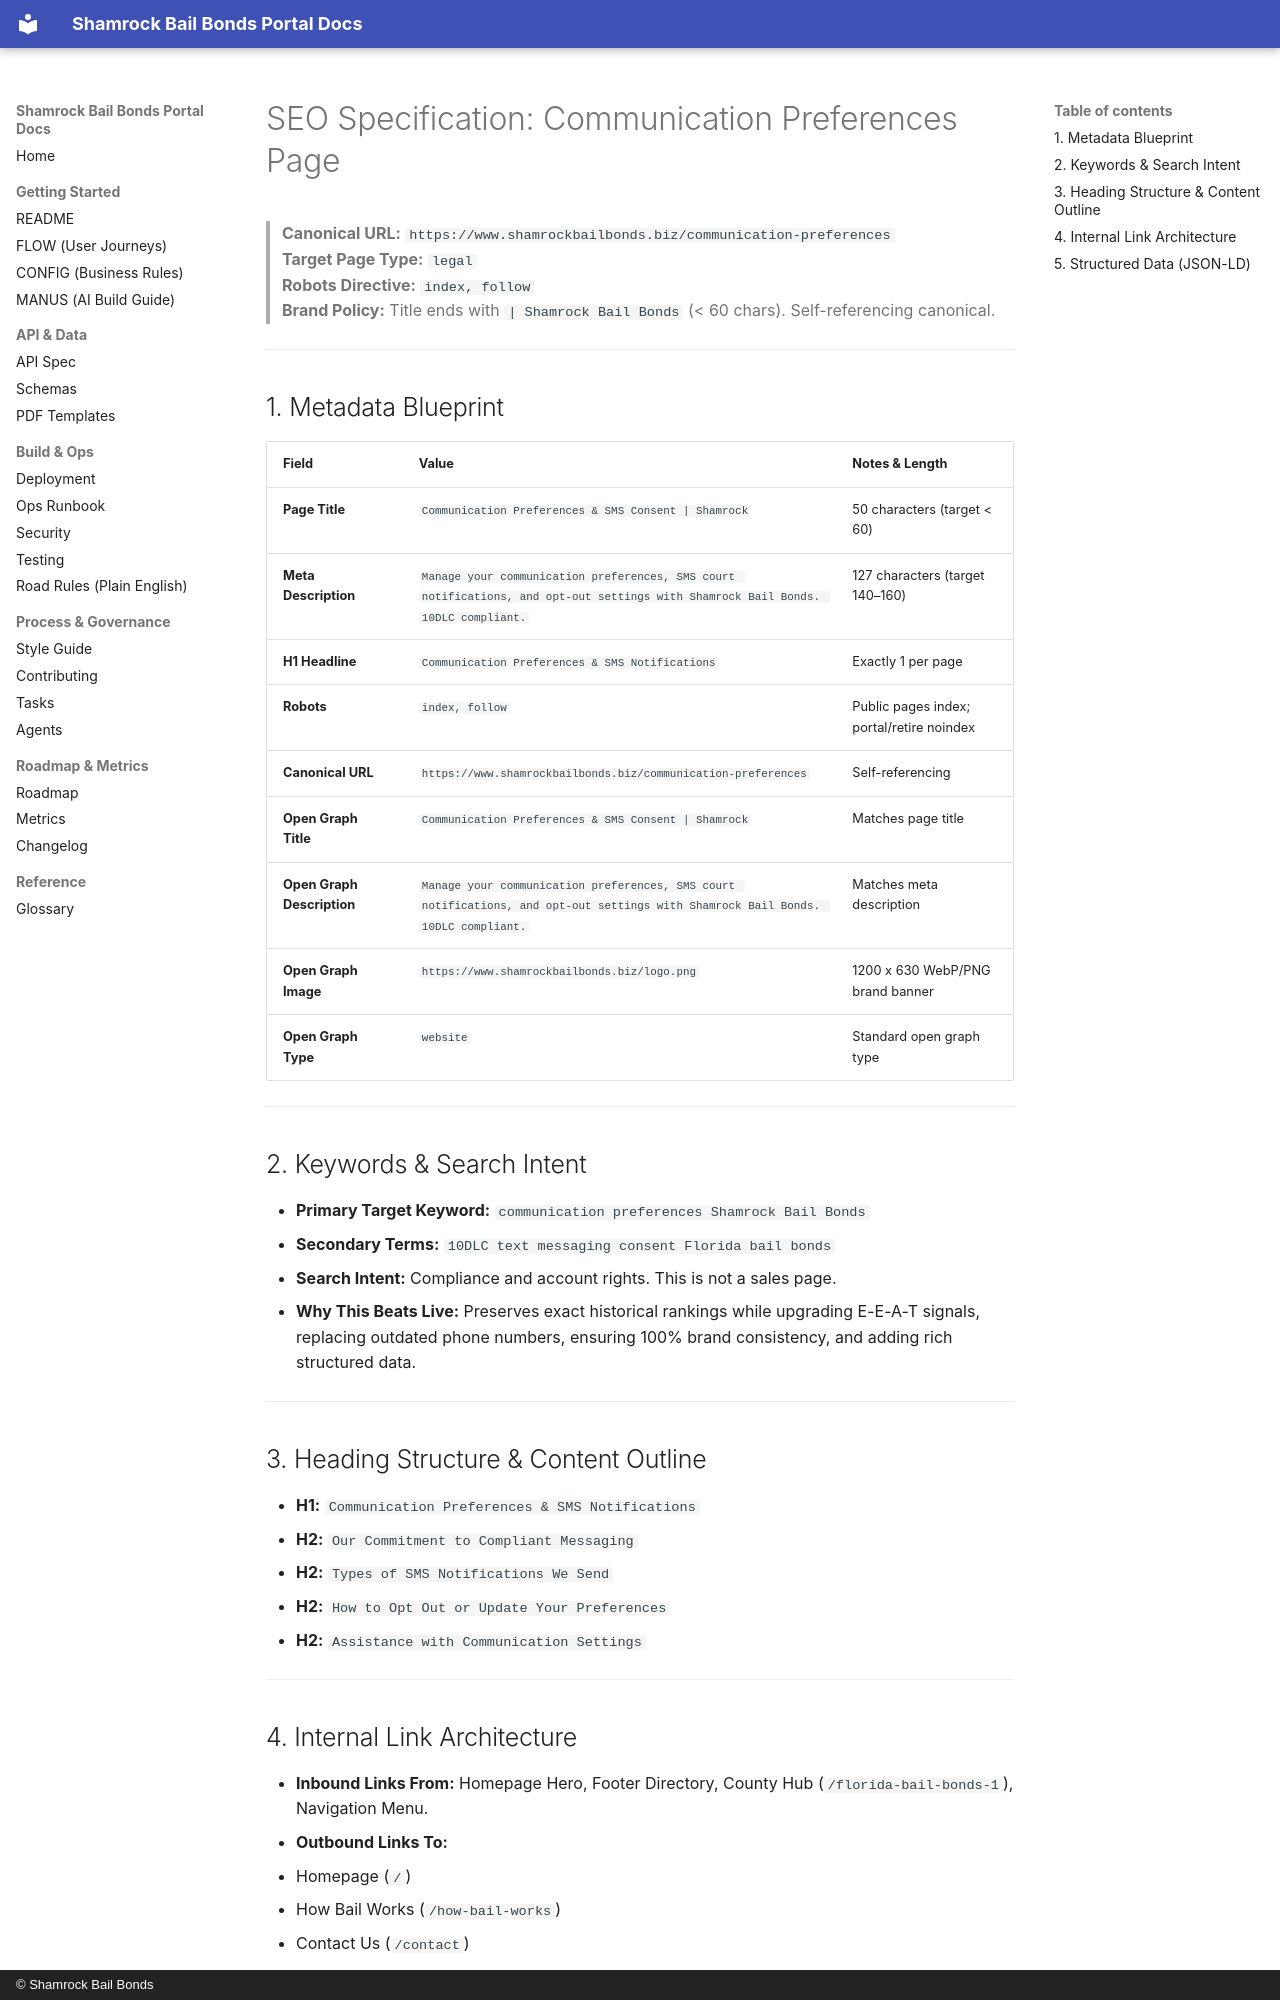

repository: Shamrock2245/shamrock-bail-portal-site · page: studio-seo/communication-preferences/index.html · generator: mkdocs · copyright: © Shamrock Bail Bonds

# SEO Specification: Communication Preferences Page

> **Canonical URL:** `https://www.shamrockbailbonds.biz/communication-preferences`  
> **Target Page Type:** `legal`  
> **Robots Directive:** `index, follow`  
> **Brand Policy:** Title ends with `| Shamrock Bail Bonds` (< 60 chars). Self-referencing canonical.

---

## 1. Metadata Blueprint

| Field | Value | Notes & Length |
|---|---|---|
| **Page Title** | `Communication Preferences & SMS Consent | Shamrock` | 50 characters (target < 60) |
| **Meta Description** | `Manage your communication preferences, SMS court notifications, and opt-out settings with Shamrock Bail Bonds. 10DLC compliant.` | 127 characters (target 140–160) |
| **H1 Headline** | `Communication Preferences & SMS Notifications` | Exactly 1 per page |
| **Robots** | `index, follow` | Public pages index; portal/retire noindex |
| **Canonical URL** | `https://www.shamrockbailbonds.biz/communication-preferences` | Self-referencing |
| **Open Graph Title** | `Communication Preferences & SMS Consent | Shamrock` | Matches page title |
| **Open Graph Description** | `Manage your communication preferences, SMS court notifications, and opt-out settings with Shamrock Bail Bonds. 10DLC compliant.` | Matches meta description |
| **Open Graph Image** | `https://www.shamrockbailbonds.biz/logo.png` | 1200 x 630 WebP/PNG brand banner |
| **Open Graph Type** | `website` | Standard open graph type |

---

## 2. Keywords & Search Intent

- **Primary Target Keyword:** `communication preferences Shamrock Bail Bonds`
- **Secondary Terms:** `10DLC text messaging consent Florida bail bonds`
- **Search Intent:** Compliance and account rights. This is not a sales page.
- **Why This Beats Live:** Preserves exact historical rankings while upgrading E-E-A-T signals, replacing outdated phone numbers, ensuring 100% brand consistency, and adding rich structured data.

---

## 3. Heading Structure & Content Outline

- **H1:** `Communication Preferences & SMS Notifications`
  - **H2:** `Our Commitment to Compliant Messaging`
  - **H2:** `Types of SMS Notifications We Send`
  - **H2:** `How to Opt Out or Update Your Preferences`
  - **H2:** `Assistance with Communication Settings`

---
